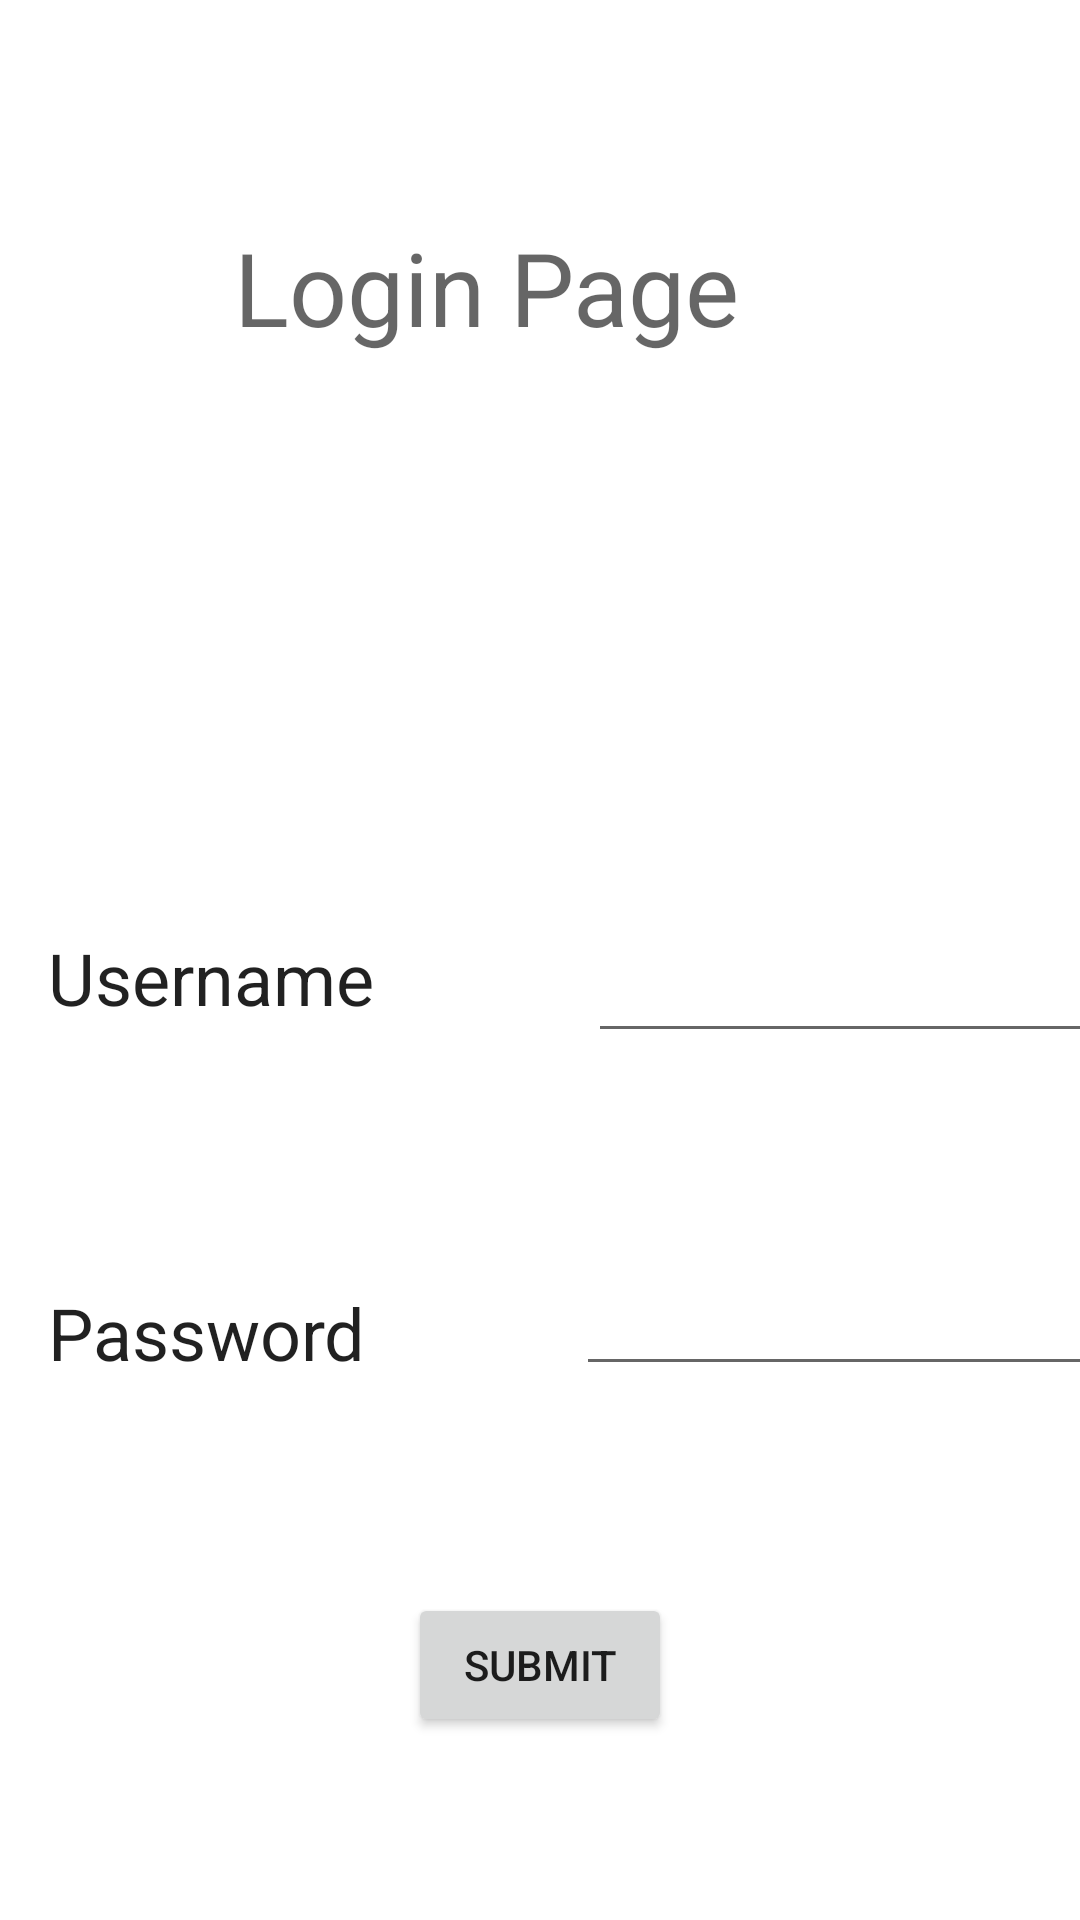

This screen was rendered from an Android layout file. Write that file and the resources it references.
<!-- AndroidManifest.xml: application theme AppTheme -->
<!-- res/layout/activity_main.xml -->
<?xml version="1.0" encoding="utf-8"?>
<android.support.constraint.ConstraintLayout xmlns:android="http://schemas.android.com/apk/res/android"
    xmlns:app="http://schemas.android.com/apk/res-auto"
    xmlns:tools="http://schemas.android.com/tools"
    android:layout_width="match_parent"
    android:layout_height="match_parent"
    android:accessibilityTraversalAfter="@android:id/widget_frame"
    android:background="@color/black"
    android:backgroundTint="@android:color/white"
    tools:actionBarNavMode="@color/black"
    tools:context="com.example.mahe.xoloo.MainActivity">

    <TextView
        android:id="@+id/textView"
        android:layout_width="188dp"
        android:layout_height="65dp"
        android:layout_marginBottom="213dp"
        android:layout_marginTop="62dp"
        android:backgroundTint="@color/white"
        android:text="Login Page"
        android:textAppearance="@style/TextAppearance.AppCompat.Display1"
        app:layout_constraintBottom_toTopOf="@+id/editText"
        app:layout_constraintHorizontal_bias="0.454"
        app:layout_constraintLeft_toLeftOf="parent"
        app:layout_constraintRight_toRightOf="parent"
        app:layout_constraintTop_toTopOf="parent"
        app:layout_constraintVertical_bias="0.126" />

    <EditText
        android:id="@+id/editText"
        android:layout_width="173dp"
        android:layout_height="36dp"
        android:layout_marginBottom="178dp"
        android:layout_marginRight="36dp"
        android:layout_marginStart="48dp"
        android:layout_marginTop="8dp"
        android:ems="10"
        android:inputType="textPassword"
        app:layout_constraintBottom_toBottomOf="parent"
        app:layout_constraintRight_toRightOf="parent"
        app:layout_constraintStart_toEndOf="@+id/textView2"
        app:layout_constraintTop_toBottomOf="@+id/editText2"
        app:layout_constraintVertical_bias="1.0" />

    <TextView
        android:id="@+id/textView2"
        android:layout_width="128dp"
        android:layout_height="32dp"
        android:layout_marginBottom="180dp"
        android:layout_marginLeft="16dp"
        android:text="Password"
        android:textAppearance="@style/TextAppearance.AppCompat.Headline"
        app:layout_constraintBottom_toBottomOf="parent"
        app:layout_constraintLeft_toLeftOf="parent" />

    <EditText
        android:id="@+id/editText2"
        android:layout_width="172dp"
        android:layout_height="39dp"
        android:layout_marginRight="16dp"
        android:layout_marginStart="48dp"
        android:ems="10"
        android:inputType="textPersonName"
        app:layout_constraintBottom_toBottomOf="parent"
        app:layout_constraintRight_toRightOf="parent"
        app:layout_constraintStart_toEndOf="@+id/textView3"
        app:layout_constraintTop_toTopOf="parent"
        app:layout_constraintVertical_bias="0.519" />

    <TextView
        android:id="@+id/textView3"
        android:layout_width="132dp"
        android:layout_height="37dp"
        android:layout_marginBottom="8dp"
        android:layout_marginLeft="16dp"
        android:layout_marginTop="236dp"
        android:text="Username"
        android:textAppearance="@style/TextAppearance.AppCompat.Headline"
        app:layout_constraintBottom_toTopOf="@+id/textView2"
        app:layout_constraintLeft_toLeftOf="parent"
        app:layout_constraintTop_toTopOf="parent" />

    <Button
        android:id="@+id/button"
        android:layout_width="wrap_content"
        android:layout_height="wrap_content"
        android:layout_marginBottom="61dp"
        android:onClick="display"
        android:text="Submit"
        app:layout_constraintBottom_toBottomOf="parent"
        app:layout_constraintLeft_toLeftOf="parent"
        app:layout_constraintRight_toRightOf="parent" />

</android.support.constraint.ConstraintLayout>
<!-- resources referenced by this layout -->
<resources>
  <color name="black">#010203</color>
  <color name="white">#ffffff</color>
  <style name="AppTheme" parent="Theme.AppCompat.Light.DarkActionBar">
          
          <item name="colorPrimary">@color/colorPrimary</item>
          <item name="colorPrimaryDark">@color/colorPrimaryDark</item>
          <item name="colorAccent">@color/colorAccent</item>
      </style>
  <color name="colorPrimary">#3d50b5</color>
  <color name="colorPrimaryDark">#6a7efb</color>
  <color name="colorAccent">#FF4081</color>
</resources>
